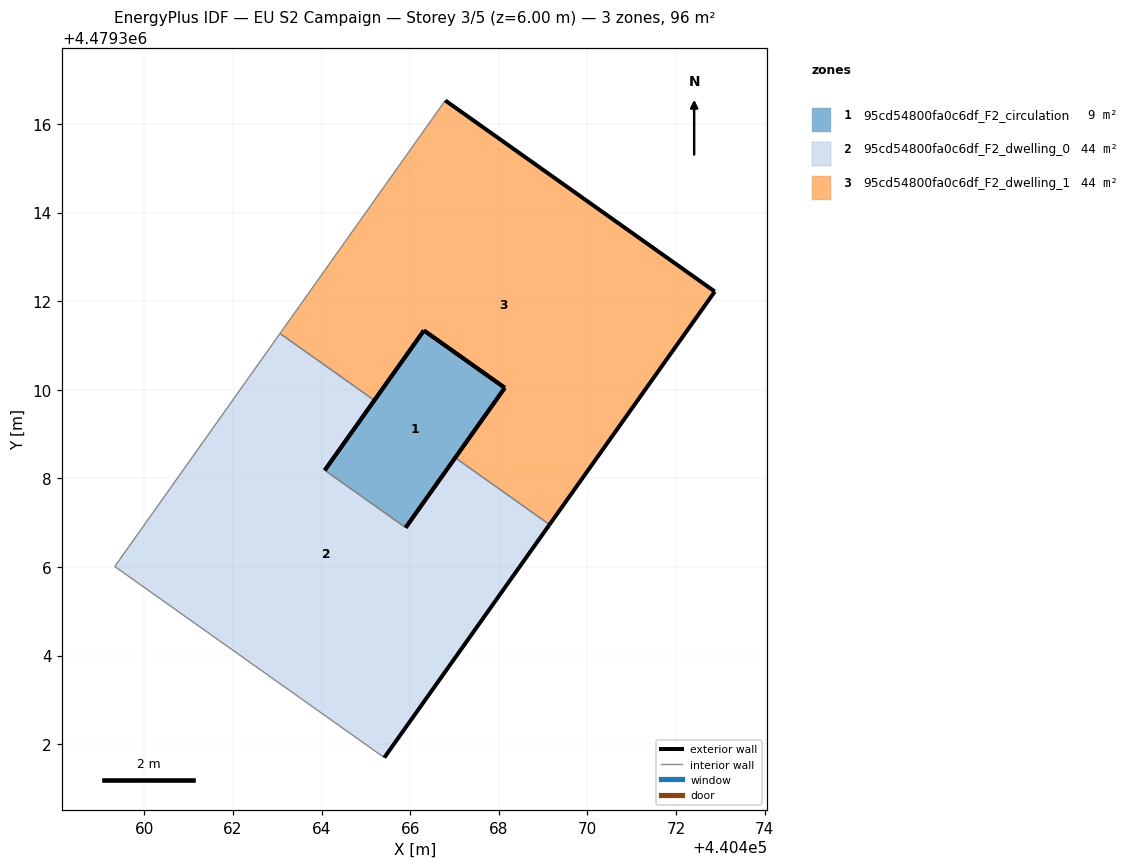
=== STOREY PLAN SPEC (per zone: floor XY polygon, exterior-wall plan segments, windows/doors) ===
zone 1: 95cd54800fa0c6df_F2_circulation  (8.7 m²)
  floor: (440465.90, 4479306.89) (440468.14, 4479310.04) (440466.31, 4479311.34) (440464.07, 4479308.18)
  exterior wall: (440464.07, 4479308.18) – (440466.31, 4479311.34)  [3.9 m]
  exterior wall: (440468.14, 4479310.04) – (440465.90, 4479306.89)  [3.9 m]
  exterior wall: (440466.31, 4479311.34) – (440468.14, 4479310.05)  [2.2 m]
  interior walls: 1
zone 2: 95cd54800fa0c6df_F2_dwelling_0  (43.8 m²)
  floor: (440465.42, 4479301.70) (440469.15, 4479306.96) (440467.02, 4479308.47) (440465.90, 4479306.89) (440464.07, 4479308.18) (440465.19, 4479309.76) (440463.06, 4479311.27) (440459.33, 4479306.01)
  exterior wall: (440465.19, 4479309.76) – (440464.07, 4479308.18)  [1.9 m]
  exterior wall: (440465.90, 4479306.89) – (440467.02, 4479308.47)  [1.9 m]
  exterior wall: (440469.15, 4479306.96) – (440465.42, 4479301.70)  [6.4 m]
  interior walls: 5
zone 3: 95cd54800fa0c6df_F2_dwelling_1  (43.8 m²)
  floor: (440469.15, 4479306.96) (440472.88, 4479312.22) (440466.79, 4479316.53) (440463.06, 4479311.27) (440465.19, 4479309.76) (440466.31, 4479311.34) (440468.14, 4479310.04) (440467.02, 4479308.47)
  exterior wall: (440472.88, 4479312.22) – (440469.15, 4479306.96)  [6.5 m]
  exterior wall: (440467.02, 4479308.47) – (440468.14, 4479310.04)  [1.9 m]
  exterior wall: (440466.31, 4479311.34) – (440465.19, 4479309.76)  [1.9 m]
  exterior wall: (440466.79, 4479316.53) – (440472.88, 4479312.22)  [7.5 m]
  exterior wall: (440468.14, 4479310.04) – (440466.31, 4479311.34)  [2.2 m]
  interior walls: 3

=== DERIVED (storey summary) ===
Building: EU S2 Campaign
Storey: 3 of 5  (floor level z = 6.00 m)
Storey gross floor area: 96.2 m²
Zones on this storey: 3
  - 95cd54800fa0c6df_F2_circulation: floor 8.7 m²; exterior wall 10.0 m (29.9 m²); WWR 0.0%
  - 95cd54800fa0c6df_F2_dwelling_0: floor 43.8 m²; exterior wall 10.3 m (31.0 m²); WWR 0.0%
  - 95cd54800fa0c6df_F2_dwelling_1: floor 43.8 m²; exterior wall 20.0 m (60.1 m²); WWR 0.0%
Zone adjacency (shared interzone walls):
  - 95cd54800fa0c6df_F2_circulation ↔ 95cd54800fa0c6df_F2_dwelling_0
  - 95cd54800fa0c6df_F2_dwelling_0 ↔ 95cd54800fa0c6df_F2_dwelling_1